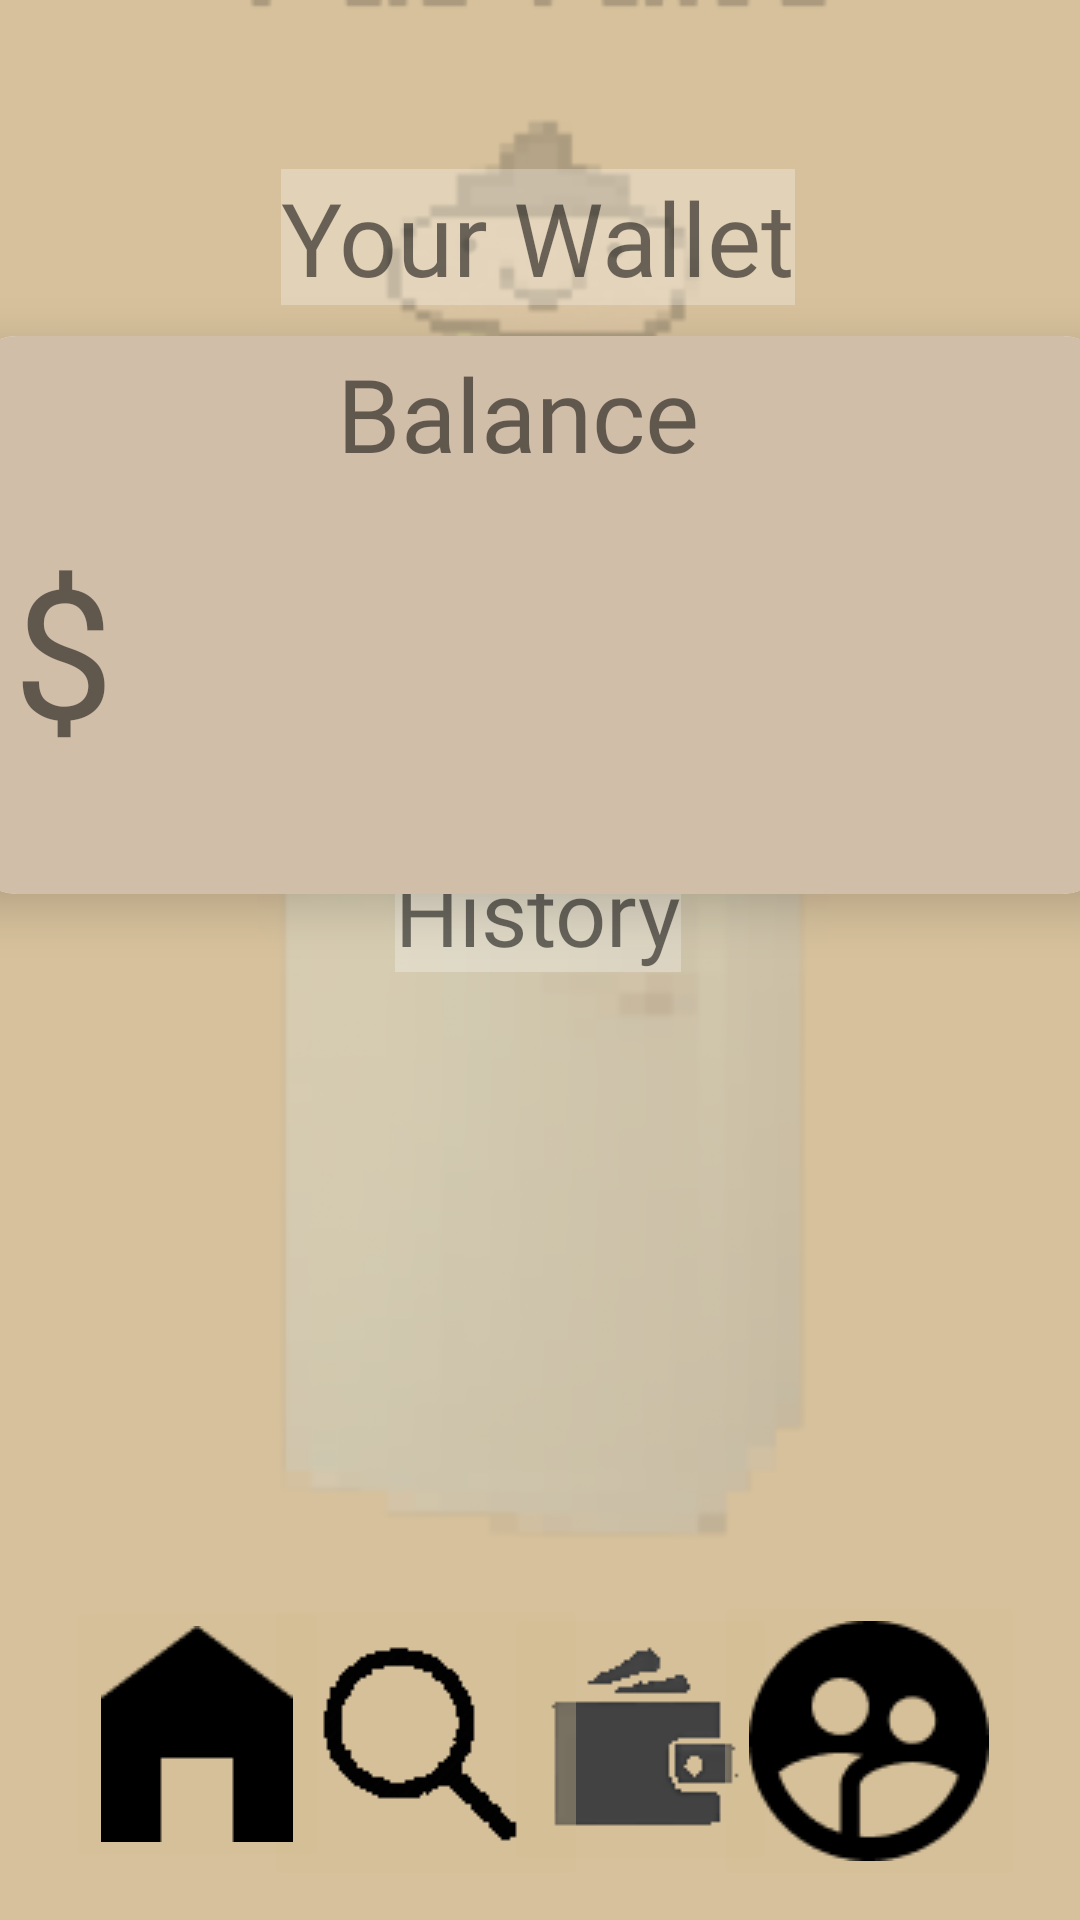

The Android layout XML behind this screen, and the referenced resources:
<!-- AndroidManifest.xml: application theme Theme.Partake -->
<!-- res/layout/activity_wallet.xml -->
<?xml version="1.0" encoding="utf-8"?>
<androidx.constraintlayout.widget.ConstraintLayout xmlns:android="http://schemas.android.com/apk/res/android"
    xmlns:app="http://schemas.android.com/apk/res-auto"
    xmlns:tools="http://schemas.android.com/tools"
    android:layout_width="match_parent"
    android:layout_height="match_parent"
    android:background="#FFFFFF"
    android:backgroundTint="#E8D3BC95"
    tools:context=".wallet">

    <ImageView
        android:id="@+id/imageView5"
        android:layout_width="535dp"
        android:layout_height="791dp"
        android:alpha="0.2"
        android:background="#EFE9E9"
        android:backgroundTint="#00FFFCFC"
        app:layout_constraintBottom_toBottomOf="parent"
        app:layout_constraintEnd_toEndOf="parent"
        app:layout_constraintStart_toStartOf="parent"
        app:layout_constraintTop_toTopOf="parent"
        app:srcCompat="@drawable/rectangle" />

    <ImageButton
        android:id="@+id/imageButton13"
        android:layout_width="wrap_content"
        android:layout_height="wrap_content"
        android:backgroundTint="#5CD3BC93"
        app:layout_constraintBottom_toBottomOf="parent"
        app:layout_constraintEnd_toEndOf="parent"
        app:layout_constraintHorizontal_bias="0.625"
        app:layout_constraintStart_toStartOf="parent"
        app:layout_constraintTop_toTopOf="parent"
        app:layout_constraintVertical_bias="0.973"
        app:srcCompat="@drawable/wallet2" />

    <ImageButton
        android:id="@+id/imageButton14"
        android:layout_width="wrap_content"
        android:layout_height="wrap_content"
        android:backgroundTint="#5CD3BC93"
        android:onClick="navigateToSearch"
        app:layout_constraintBottom_toBottomOf="parent"
        app:layout_constraintEnd_toEndOf="parent"
        app:layout_constraintHorizontal_bias="0.349"
        app:layout_constraintStart_toStartOf="parent"
        app:layout_constraintTop_toTopOf="parent"
        app:layout_constraintVertical_bias="0.982"
        app:srcCompat="@drawable/profile2" />

    <ImageButton
        android:id="@+id/imageButton15"
        android:layout_width="wrap_content"
        android:layout_height="wrap_content"
        android:backgroundTint="#5CD3BC93"
        android:onClick="navigateToProfile"
        app:layout_constraintBottom_toBottomOf="parent"
        app:layout_constraintEnd_toEndOf="parent"
        app:layout_constraintHorizontal_bias="0.928"
        app:layout_constraintStart_toStartOf="parent"
        app:layout_constraintTop_toTopOf="parent"
        app:layout_constraintVertical_bias="0.982"
        app:srcCompat="@drawable/profile" />

    <ImageButton
        android:id="@+id/imageButton16"
        android:layout_width="wrap_content"
        android:layout_height="wrap_content"
        android:backgroundTint="#5CD3BC93"
        android:onClick="navigateToHome"
        app:layout_constraintBottom_toBottomOf="parent"
        app:layout_constraintEnd_toEndOf="parent"
        app:layout_constraintHorizontal_bias="0.08"
        app:layout_constraintStart_toStartOf="parent"
        app:layout_constraintTop_toTopOf="parent"
        app:layout_constraintVertical_bias="0.971"
        app:srcCompat="@drawable/homepage" />

    <TextView
        android:id="@+id/textView6"
        android:layout_width="wrap_content"
        android:layout_height="wrap_content"
        android:background="#81058072"
        android:backgroundTint="#8AFFFFFF"
        android:fontFamily="@font/comfortaa"
        android:text="Your Wallet"
        android:textSize="34sp"
        app:layout_constraintBottom_toBottomOf="parent"
        app:layout_constraintEnd_toEndOf="parent"
        app:layout_constraintHorizontal_bias="0.497"
        app:layout_constraintStart_toStartOf="parent"
        app:layout_constraintTop_toTopOf="parent"
        app:layout_constraintVertical_bias="0.095" />

    <TextView
        android:id="@+id/textView9"
        android:layout_width="wrap_content"
        android:layout_height="wrap_content"
        android:background="#81058072"
        android:backgroundTint="#8AFFFFFF"
        android:fontFamily="@font/comfortaa"
        android:text="History"
        android:textSize="30sp"
        app:layout_constraintBottom_toBottomOf="parent"
        app:layout_constraintEnd_toEndOf="parent"
        app:layout_constraintHorizontal_bias="0.497"
        app:layout_constraintStart_toStartOf="parent"
        app:layout_constraintTop_toTopOf="parent"
        app:layout_constraintVertical_bias="0.473" />

    <androidx.cardview.widget.CardView
        android:id="@+id/cardView"
        android:layout_width="379dp"
        android:layout_height="186dp"
        app:cardCornerRadius="15dp"
        app:cardElevation="10dp"
        app:cardMaxElevation="10dp"
        app:layout_constraintBottom_toBottomOf="parent"
        app:layout_constraintEnd_toEndOf="parent"
        app:layout_constraintHorizontal_bias="0.531"
        app:layout_constraintStart_toStartOf="parent"
        app:layout_constraintTop_toTopOf="parent"
        app:layout_constraintVertical_bias="0.247">

        <RelativeLayout
            android:layout_width="match_parent"
            android:layout_height="wrap_content">

            <ImageView
                android:id="@+id/imageView12"
                android:layout_width="match_parent"
                android:layout_height="match_parent"
                app:srcCompat="@drawable/rectanglebg" />

            <TextView
                android:id="@+id/balance"
                android:layout_width="364dp"
                android:layout_height="wrap_content"
                android:layout_alignParentStart="true"
                android:layout_alignParentTop="true"
                android:layout_alignParentEnd="true"
                android:layout_marginStart="14dp"
                android:layout_marginTop="64dp"
                android:layout_marginEnd="1dp"
                android:fontFamily="@font/comfortaa"
                android:text="$"
                android:textSize="60sp" />

            <TextView
                android:id="@+id/textView8"
                android:layout_width="313dp"
                android:layout_height="wrap_content"
                android:layout_alignParentStart="true"
                android:layout_alignParentTop="true"
                android:layout_alignParentEnd="true"
                android:layout_marginStart="26dp"
                android:layout_marginTop="3dp"
                android:layout_marginEnd="40dp"
                android:fontFamily="@font/comfortaa"
                android:text="Balance"
                android:textAlignment="center"
                android:textSize="34sp" />
        </RelativeLayout>
    </androidx.cardview.widget.CardView>

    <ListView
        android:id="@+id/listView"
        android:layout_width="380dp"
        android:layout_height="242dp"
        app:layout_constraintBottom_toBottomOf="@+id/imageView5"
        app:layout_constraintEnd_toEndOf="parent"
        app:layout_constraintHorizontal_bias="0.548"
        app:layout_constraintStart_toStartOf="parent"
        app:layout_constraintTop_toTopOf="parent"
        app:layout_constraintVertical_bias="0.703" />

</androidx.constraintlayout.widget.ConstraintLayout>
<!-- resources referenced by this layout -->
<resources>
  <!-- drawable homepage: png bitmap (drawable, 393 bytes) -->
  <!-- drawable profile: png bitmap (drawable, 1444 bytes) -->
  <!-- drawable profile2: png bitmap (drawable, 1410 bytes) -->
  <!-- drawable rectangle: png bitmap (drawable, 160763 bytes) -->
  <!-- drawable rectanglebg (drawable) -->
  <?xml version="1.0" encoding="UTF-8"?>
  <shape xmlns:android="http://schemas.android.com/apk/res/android" android:id="@+id/listview_background_shape">
      <stroke android:width="2dp" android:color="#D1BEA9" />
      <padding android:left="2dp"
          android:top="2dp"
          android:right="2dp"
          android:bottom="2dp" />
      <corners android:radius="0dp" />
      <solid android:color="#D1BEA9" />
  </shape>
  <!-- drawable wallet2: png bitmap (drawable, 1725 bytes) -->
  <style name="Theme.Partake" parent="Theme.MaterialComponents.DayNight.DarkActionBar">
          
          <item name="colorPrimary">@color/fancyBlue</item>
          <item name="colorPrimaryVariant">@color/fancyBlue</item>
          <item name="colorOnPrimary">@color/white</item>
          
          <item name="colorSecondary">@color/fancyBlue</item>
          <item name="colorSecondaryVariant">@color/fancyBlue</item>
          <item name="colorOnSecondary">@color/black</item>
          
          <item name="android:statusBarColor" tools:targetApi="l">?attr/colorPrimaryVariant</item>
          
          <item name="windowActionBar">false</item>
          <item name="windowNoTitle">true</item>
      </style>
  <color name="fancyBlue">#066C91</color>
  <color name="white">#FFFFFFFF</color>
  <color name="black">#FF000000</color>
</resources>
